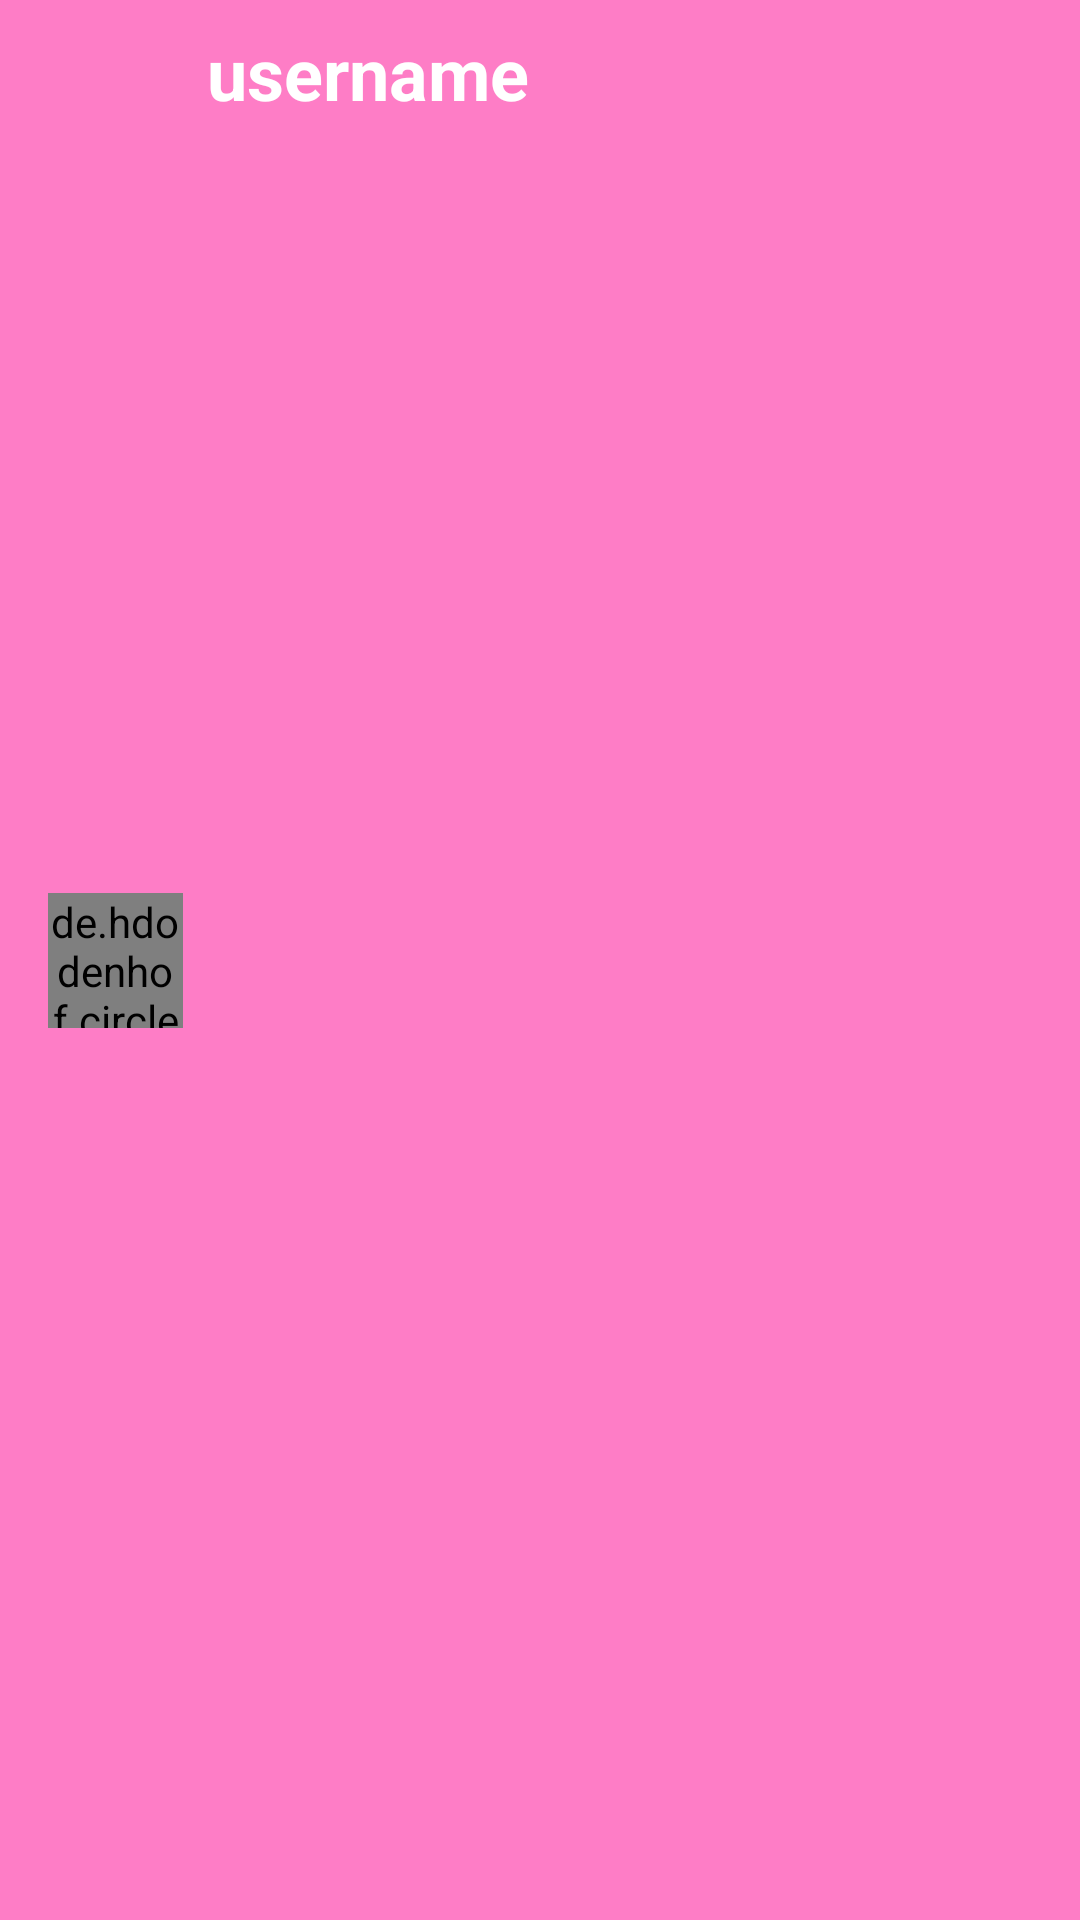

Produce the Android XML layout that renders to this screen, including the resource entries it uses.
<!-- AndroidManifest.xml: application theme Theme.SocialClub.NoActionBar -->
<!-- res/layout/appbar_chat.xml -->
<?xml version="1.0" encoding="utf-8"?>
<androidx.appcompat.widget.Toolbar xmlns:android="http://schemas.android.com/apk/res/android"
    xmlns:app="http://schemas.android.com/apk/res-auto"
    xmlns:tools="http://schemas.android.com/tools"
    android:layout_width="match_parent"
    android:layout_height="?actionBarSize"
    android:background="#82FE0190">

    <androidx.constraintlayout.widget.ConstraintLayout
        android:id="@+id/appbar"
        android:layout_width="match_parent"
        android:layout_height="match_parent">

        <de.hdodenhof.circleimageview.CircleImageView
            android:id="@+id/userProfileImageAppbar"
            android:layout_width="45dp"
            android:layout_height="45dp"
            android:src="@drawable/ic_person"
            app:layout_constraintBottom_toBottomOf="parent"
            app:layout_constraintStart_toStartOf="parent"
            app:layout_constraintTop_toTopOf="parent" />

        <TextView
            android:id="@+id/usernameAppbar"
            android:layout_width="149dp"
            android:layout_height="40dp"
            android:layout_marginStart="8dp"
            android:layout_marginTop="8dp"
            android:text="username"
            android:textColor="#FFFFFF"
            android:textSize="24sp"
            android:textStyle="bold"
            app:layout_constraintStart_toEndOf="@+id/userProfileImageAppbar"
            app:layout_constraintTop_toTopOf="parent" />
    </androidx.constraintlayout.widget.ConstraintLayout>

</androidx.appcompat.widget.Toolbar>
<!-- resources referenced by this layout -->
<resources>
  <style name="Theme.SocialClub.NoActionBar">
          <item name="windowActionBar">false</item>
          <item name="windowNoTitle">true</item>
      </style>
</resources>
